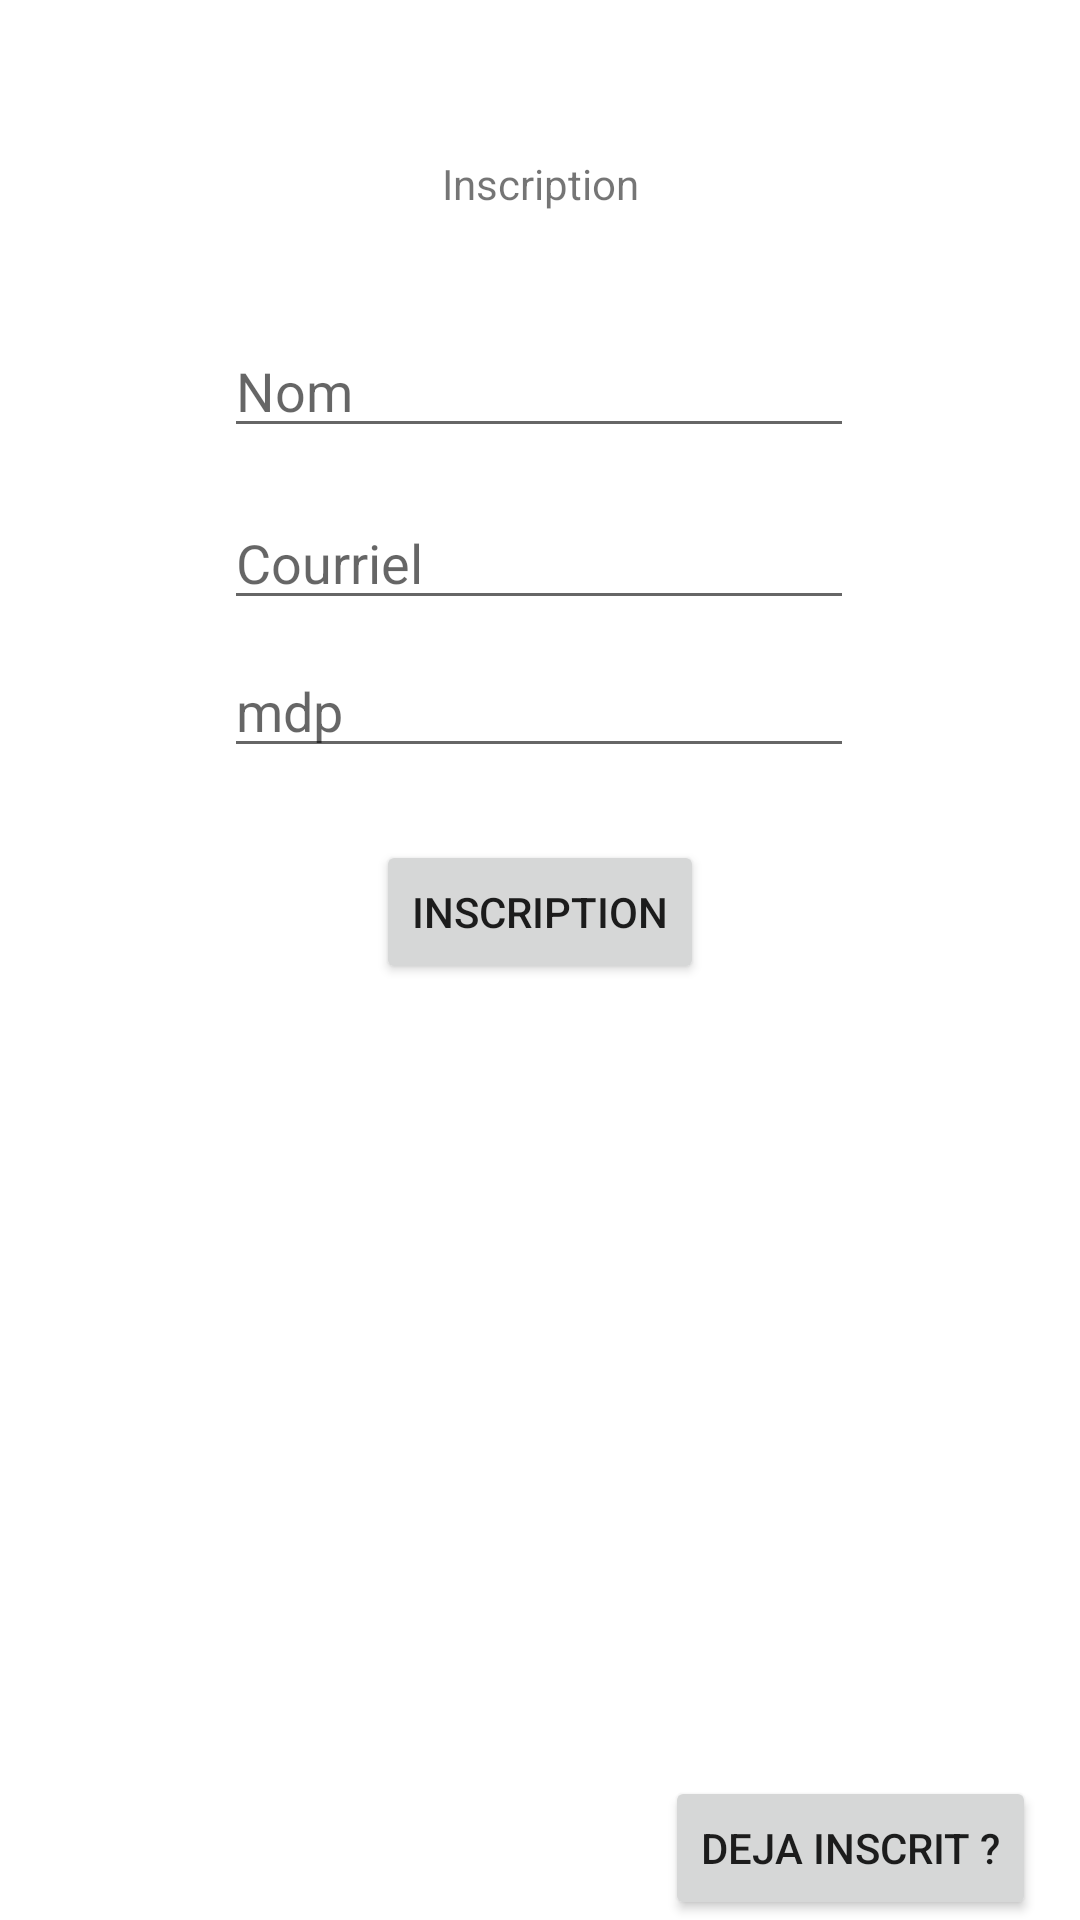

Here is an Android app screen rendered from its layout file. Give the layout XML and the strings, colors and styles it references.
<!-- AndroidManifest.xml: application theme Theme.Tp4mobileGwenaelGalliot -->
<!-- res/layout/activity_inscription.xml -->
<?xml version="1.0" encoding="utf-8"?>
<androidx.constraintlayout.widget.ConstraintLayout xmlns:android="http://schemas.android.com/apk/res/android"
    xmlns:app="http://schemas.android.com/apk/res-auto"
    xmlns:tools="http://schemas.android.com/tools"
    android:layout_width="match_parent"
    android:layout_height="match_parent">

    <TextView
        android:id="@+id/textView"
        android:layout_width="wrap_content"
        android:layout_height="wrap_content"
        android:layout_marginTop="44dp"
        android:text="Inscription"
        app:layout_constraintBottom_toTopOf="@+id/editTextTextPersonName"
        app:layout_constraintEnd_toEndOf="parent"
        app:layout_constraintStart_toStartOf="parent"
        app:layout_constraintTop_toTopOf="parent"
        app:layout_constraintVertical_bias="0.174" />

    <EditText
        android:id="@+id/editTextTextPersonName"
        android:layout_width="wrap_content"
        android:layout_height="wrap_content"
        android:layout_marginBottom="16dp"
        android:ems="10"
        android:hint="Nom"
        android:inputType="textPersonName"
        app:layout_constraintBottom_toTopOf="@+id/editTextTextEmail"
        app:layout_constraintEnd_toEndOf="parent"
        app:layout_constraintHorizontal_bias="0.497"
        app:layout_constraintStart_toStartOf="parent" />

    <Button
        android:id="@+id/button_signup"
        android:layout_width="wrap_content"
        android:layout_height="wrap_content"
        android:layout_marginBottom="264dp"
        android:text="Inscription"
        app:layout_constraintBottom_toTopOf="@+id/button_deja_inscrit"
        app:layout_constraintEnd_toEndOf="parent"
        app:layout_constraintStart_toStartOf="parent" />

    <EditText
        android:id="@+id/editTextTextPassword"
        android:layout_width="wrap_content"
        android:layout_height="wrap_content"
        android:layout_marginBottom="24dp"
        android:ems="10"
        android:hint="mdp"
        android:inputType="textPassword"
        app:layout_constraintBottom_toTopOf="@+id/button_signup"
        app:layout_constraintEnd_toEndOf="parent"
        app:layout_constraintHorizontal_bias="0.497"
        app:layout_constraintStart_toStartOf="parent" />

    <EditText
        android:id="@+id/editTextTextEmail"
        android:layout_width="wrap_content"
        android:layout_height="wrap_content"
        android:layout_marginBottom="8dp"
        android:ems="10"
        android:hint="Courriel"
        android:inputType="textEmailAddress"
        app:layout_constraintBottom_toTopOf="@+id/editTextTextPassword"
        app:layout_constraintEnd_toEndOf="parent"
        app:layout_constraintHorizontal_bias="0.497"
        app:layout_constraintStart_toStartOf="parent" />

    <Button
        android:id="@+id/button_deja_inscrit"
        android:layout_width="wrap_content"
        android:layout_height="wrap_content"
        android:text="Deja inscrit ?"
        app:layout_constraintBottom_toBottomOf="parent"
        app:layout_constraintEnd_toEndOf="parent"
        app:layout_constraintHorizontal_bias="0.938"
        app:layout_constraintStart_toStartOf="parent" />


</androidx.constraintlayout.widget.ConstraintLayout>
<!-- resources referenced by this layout -->
<resources>
  <style name="Theme.Tp4mobileGwenaelGalliot" parent="Theme.MaterialComponents.DayNight.DarkActionBar">
          
          <item name="colorPrimary">@color/purple_500</item>
          <item name="colorPrimaryVariant">@color/purple_700</item>
          <item name="colorOnPrimary">@color/white</item>
          
          <item name="colorSecondary">@color/teal_200</item>
          <item name="colorSecondaryVariant">@color/teal_700</item>
          <item name="colorOnSecondary">@color/black</item>
          
          <item name="android:statusBarColor" tools:targetApi="l">?attr/colorPrimaryVariant</item>
          
      </style>
  <!-- not gathered from this repository: default colours our renderer supplied (Android Studio template values) -->
  <color name="purple_500">#FF6200EE</color>
  <color name="purple_700">#FF3700B3</color>
  <color name="teal_200">#FF03DAC5</color>
  <color name="teal_700">#FF018786</color>
  <color name="black">#FF000000</color>
  <color name="white">#FFFFFFFF</color>
</resources>
